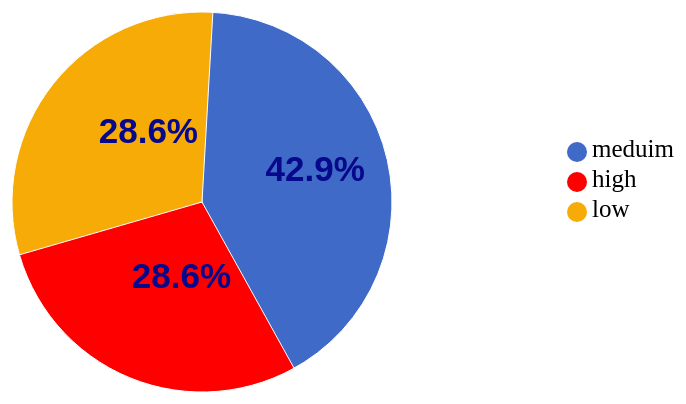
D3 v5 page, settled after 480 driven frames (8 s of simulated time); the page loaded 1 data file(s).


// ── dev_02.js

d3.json("dev_02.json").then((d,i)=>{
  const value = Object.entries(d[0]).map(([key,value]) => {
    return value
  })
  const key = Object.entries(d[0]).map(([key,value]) => {
    return key
  })
  let width = 1000,height=800;
  /* let color = d3.scaleLinear()
                 .domain([d3.min(value),d3.max(value)])
                 .range(["#e09c09","#4a68ed","blue"])
   var color = d3.scaleQuantize()
     .domain([d3.min(value),d3.max(value)])
     .range(["#e09c09","#4a68ed","#4451e3"]);
  */
  let color=[
    {d1:"#406ac7"},
    {d1:"red"},
    {d1:"#f7ab07"}
  ]
  let svg = d3.select("body").append("svg")
              .attr("width",width)
              .attr("height",height);
  let data = d3.pie().sort(null).value(function(d,i){
                return d
              })(value);
  let segmant = d3.arc()
                  .innerRadius(0)
                  .outerRadius(190)
                  .padAngle(20)
                  .padRadius(20);
  let tempColor;
  let section =  svg.append("g").attr("transform","translate(250,250)")
                    .selectAll("path").data(data).enter()
                    .append("path")
                    .attr("d",segmant)
                    .attr("fill",function(d,i){
                      return color[i].d1;
                    })
  let tooltips = d3.select("body")
                   .append("div")
                   .style("position","absolute")
                   .style("padding","0 10px")
                   .style("background","white")
                   .style("opacity",0);
  let label = d3.select("g").selectAll("text").data(data).enter()
              .append("text").each(function(d){
              let center = segmant.centroid(d);
              d3.select(this)
                .attr("x",center[0]-29)
                .attr("y",center[1])
                .attr("class","text")
                .text((d.value/7*100).toFixed(1)+"%")
              })
              .on("mouseover",function(d,i){
                tooltips.transition()
                        .duration(200)
                        .style('opacity',.9)
                tooltips.html(value[i])
                .style("left" , (d3.event.pageX-35) + "px")
                .style("top", (d3.event.pageY-30) + "px")
                tempColor = this.style.fill
                d3.select(this)
                  .style("fill","yellow")
              })
              .on("mouseout",function(d){
                tempColor = this.style.fill
                d3.select(this)
                  .style("fill","white")
              })


  let legends = svg.append("g").attr("transform","translate(600,220)")
                   .selectAll(".legeneds").data(value).enter().append("g")
                   .classed("legeneds",true).attr("transform",function(d,i){
                      return "translate(10,"+ (i-1) *30 + ")"
                   });
    legends.append("circle").attr("cx",15).attr("cy",10).attr("r",10)
           .attr("fill",function(d,i){
              return color[i].d1;
           });
    legends.append("text").text(function(d,i){
      return key[i]
    })
    .attr("fill",function(d,i){
        return  color[i].d1;
      })
    .attr("x",30)
    .attr("y",15);
})


### data: dev_02.json
[
 {
  "meduim": 3,
  "high": 2,
  "low": 2
 }
]